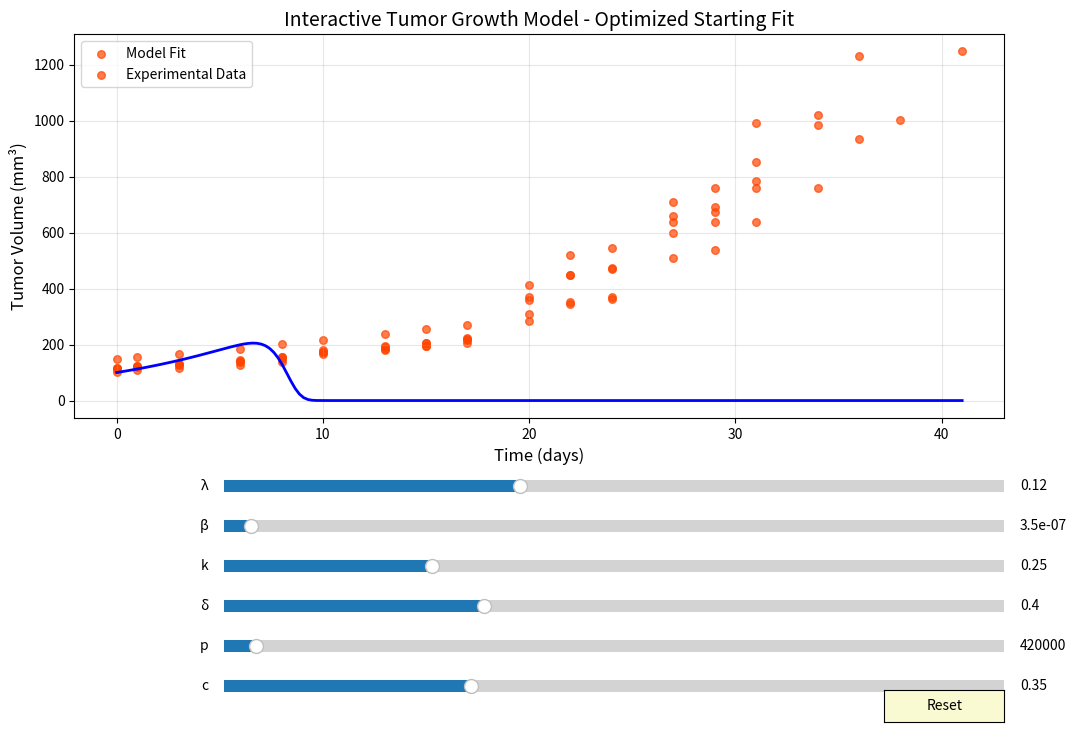

Python code for this plot:
import numpy as np
from scipy.integrate import odeint
import matplotlib.pyplot as plt
from matplotlib.widgets import Slider, Button

# Experimental data
t_data = np.array([0, 1, 3, 6, 8, 10, 13, 15, 17, 20, 22, 24, 27, 29, 31, 34, 36, 38, 41])
T_data_list = [
    np.array([111, 120, 131, 141, 154, 172, 185, 196, 215, 359, 521, 546, 708, 759, 853, 1021, np.nan, np.nan, np.nan]),
    np.array([115, 123, 132, 144, 154, 179, 195, 207, 219, 413, 447, 470, 599, 637, 993, np.nan, np.nan, np.nan, np.nan]),
    np.array([115, 123, 127, 136, 148, 166, 181, 195, 204, 310, 352, 371, 510, 538, 637, 759, 933, 1001, 1247]),
    np.array([148, 156, 168, 183, 202, 216, 237, 254, 269, 370, 447, 472, 661, 690, 783, 985, 1231, np.nan, np.nan]),
    np.array([102, 110, 116, 126, 138, 175, 191, 207, 222, 285, 345, 364, 638, 674, 759, np.nan, np.nan, np.nan, np.nan])
]

# Initial conditions and parameters
T0 = 100
V0 = 100
y0 = [T0, 0, 0, V0]

# Optimized starting parameters for better initial fit
params = {
    'λ': 0.12,    # Growth rate
    'β': 3.5e-7,  # Infection rate
    'k': 0.25,    # Transition rate
    'δ': 0.4,     # Death rate
    'p': 4.2e5,   # Virus production
    'c': 0.35     # Clearance rate
}

# Model function
def base_model(Y, t, λ, β, k, δ, p, c):
    T, E, I, V = Y
    dTdt = λ * T - β * T * V
    dEdt = β * T * V - k * E
    dIdt = k * E - δ * I
    dVdt = p * I - c * V
    return [dTdt, dEdt, dIdt, dVdt]

# Create figure and axes
fig, ax = plt.subplots(figsize=(12, 8))
plt.subplots_adjust(bottom=0.4)

# Plot experimental data
for T_data in T_data_list:
    mask = ~np.isnan(T_data)
    ax.scatter(t_data[mask], T_data[mask], s=30, color='orangered', alpha=0.7)

# Initial model prediction
t_fine = np.linspace(0, 41, 200)
sol = odeint(base_model, y0, t_fine, args=tuple(params.values()))
line, = ax.plot(t_fine, sol[:, 0], 'b-', linewidth=2, label='Model')

# Slider setup
slider_axes = []
sliders = []
param_ranges = {
    'λ': (0.01, 0.3),
    'β': (1e-8, 1e-5),
    'k': (0.05, 0.8),
    'δ': (0.1, 1.0),
    'p': (1e4, 1e7),
    'c': (0.05, 1.0)
}

# Create sliders with optimized starting positions
for i, (name, (min_val, max_val)) in enumerate(param_ranges.items()):
    ax_slider = plt.axes([0.25, 0.3 - 0.05*i, 0.65, 0.03])
    slider = Slider(
        ax=ax_slider,
        label=name,
        valmin=min_val,
        valmax=max_val,
        valinit=params[name],  # Set to optimized starting value
        valfmt="%g"
    )
    slider_axes.append(ax_slider)
    sliders.append(slider)

# Update function
def update(val):
    current_params = {name: slider.val for name, slider in zip(params.keys(), sliders)}
    sol = odeint(base_model, y0, t_fine, args=tuple(current_params.values()))
    line.set_ydata(sol[:, 0])
    fig.canvas.draw_idle()

# Register update function
for slider in sliders:
    slider.on_changed(update)

# Reset button
reset_ax = plt.axes([0.8, 0.02, 0.1, 0.04])
reset_button = Button(reset_ax, 'Reset', color='lightgoldenrodyellow')

def reset(event):
    for name, slider in zip(params.keys(), sliders):
        slider.set_val(params[name])  # Reset to optimized values

reset_button.on_clicked(reset)

# Plot formatting
ax.set_title("Interactive Tumor Growth Model - Optimized Starting Fit", fontsize=14)
ax.set_ylabel('Tumor Volume (mm³)', fontsize=12)
ax.set_xlabel('Time (days)', fontsize=12)
ax.grid(True, alpha=0.3)
ax.legend(['Model Fit', 'Experimental Data'], loc='upper left')

plt.show()